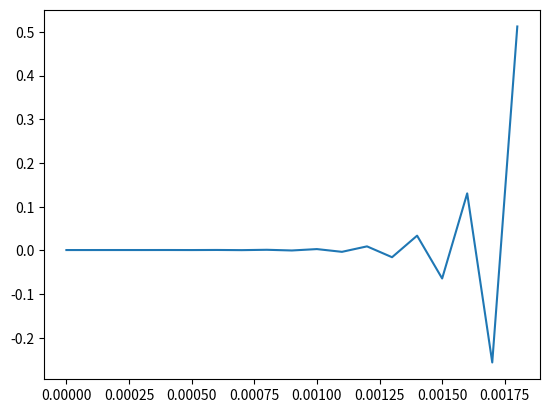

This figure's Python source:
import numpy as np
import matplotlib.pyplot as plt
from dataclasses import dataclass

@dataclass
class MagLevParams:
    # TODO: Make these numbers real
    mass: float = 0.001 # [kg]
    g: float = 9.81     # [m/s^2]
    beta: float = 1e-6   # [N*m^2/V]
    x_eq: float = 0.01  # [m]
    v_eq: float = (mass * g * x_eq**2)/beta

class MagLev:
    def __init__(self, x_eq = 0.01, v_0 = 0.0, del_x_0 = 0.001, del_t_0 = 0.0001):
        self.params = MagLevParams()
        self.params.x_eq = x_eq
        self.ts = [0.0, del_t_0]
        del_v_0 = v_0 - (self.params.mass * self.params.g * self.params.x_eq**2) / self.params.beta
        self.del_vs = [del_v_0, del_v_0]
        self.del_xs = [del_x_0, del_x_0]

    def get_hall_effect(self):
        # TODO: Return a hall effect V_out reading based on the current state of the system (magnet position)
        pass
    
    def update(self, del_t, v_mag):
        self.del_vs.append(v_mag - self.params.v_eq)
        self.del_xs.append(2 * self.del_xs[-2] - self.del_xs[-1] + 
                           (((-self.params.beta) / (self.params.mass * self.params.x_eq**2)) * self.del_vs[-1] + 
                            ((2 * self.params.g) / (self.params.mass * self.params.x_eq)) * self.del_xs[-1]) * del_t**2)
        self.ts.append(self.ts[-1] + del_t)
    
    def get_current_state(self):
        return self.ts[-1], self.del_vs[-1], self.del_xs[-1]

    def get_all_states(self):
        return self.ts, self.del_vs, self.del_xs

class Controller:
    def __init__(self, Kp, Ki, Kd):
        self.Kp = Kp
        self.Ki = Ki
        self.Kd = Kd
        self.e_prev = 0.9
        self.e_total = 0.0

    def command(self, target_del_x, measured_del_x):
        e = target_del_x - measured_del_x
        v = self.Kp * e + self.Ki * self.e_total + self.Kd * (self.e - self.e_prev)
        self.e_total += e
        self.e_prev = e
        return v

del_t = 0.0001  # [s]
x_eq = 0.01     # [m]
sys = MagLev(x_eq=x_eq)
_, _, del_x= sys.get_current_state()

# TODO: replace this number with the actual height of the setup (from electromagnet to base)
x_max = 0.2 

while del_x <= x_max - x_eq:
    sys.update(del_t, 1.0)
    t, del_v, del_x= sys.get_current_state()
    print(f"{t=}, {del_v=}, {del_x=}")

ts, del_vs, del_xs = sys.get_all_states()

plt.plot(ts, del_xs)
plt.show()